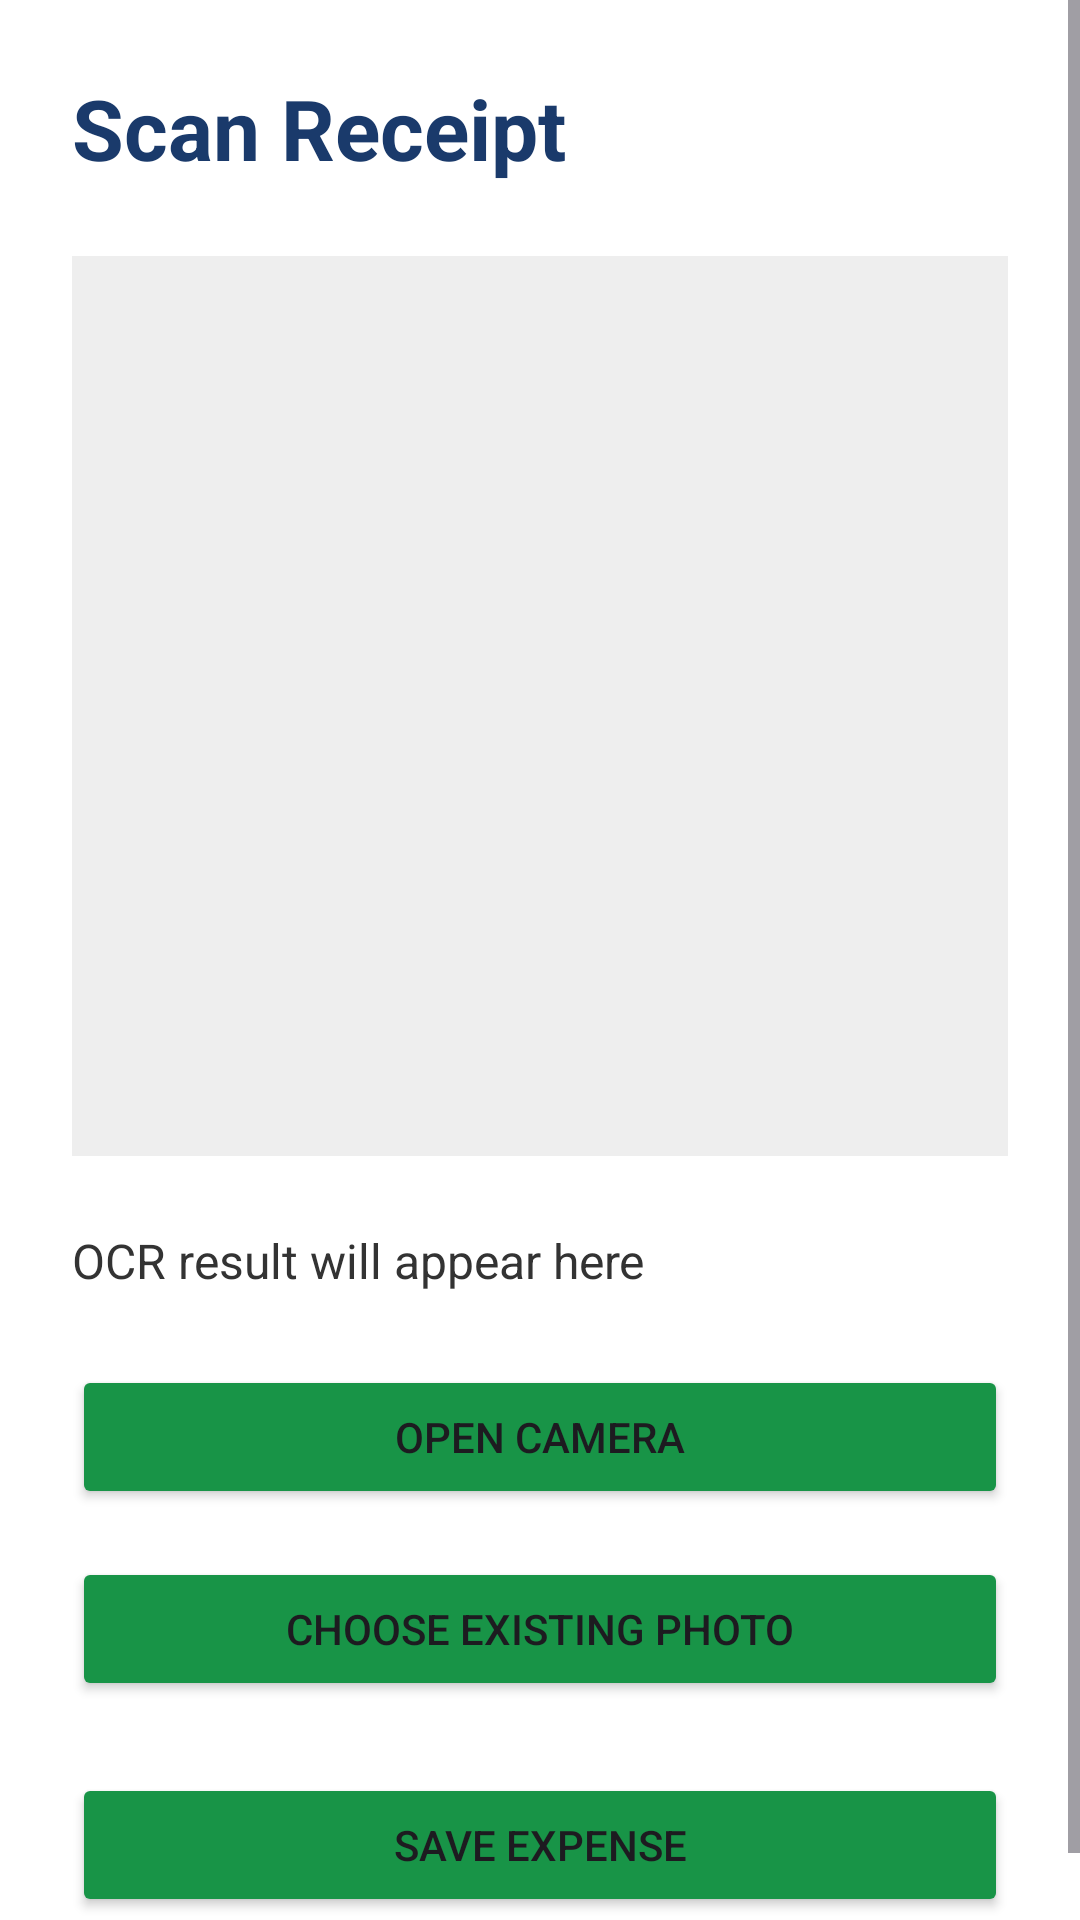

Layout XML and referenced resources for this Android screen:
<!-- AndroidManifest.xml: application theme Theme.SpendVision -->
<!-- res/layout/activity_scan_receipt.xml -->
<?xml version="1.0" encoding="utf-8"?>
<ScrollView xmlns:android="http://schemas.android.com/apk/res/android"
    android:layout_width="match_parent"
    android:layout_height="match_parent"
    android:background="#FFFFFF">

    <LinearLayout
        android:layout_width="match_parent"
        android:layout_height="wrap_content"
        android:orientation="vertical"
        android:padding="24dp">

        <TextView
            android:layout_width="wrap_content"
            android:layout_height="wrap_content"
            android:text="Scan Receipt"
            android:textSize="28sp"
            android:textStyle="bold"
            android:textColor="#1A3A6B" />





        <ImageView
            android:id="@+id/receiptPreview"
            android:layout_width="match_parent"
            android:layout_height="300dp"
            android:layout_marginTop="24dp"
            android:background="#EEEEEE"
            android:scaleType="fitCenter" />

        <TextView
            android:id="@+id/extractedTextView"
            android:layout_width="match_parent"
            android:layout_height="wrap_content"
            android:layout_marginTop="24dp"
            android:text="OCR result will appear here"
            android:textColor="#333333"
            android:textSize="16sp" />
        <Button
            android:id="@+id/openCameraBtn"
            android:layout_width="match_parent"
            android:layout_height="wrap_content"
            android:layout_marginTop="24dp"
            android:text="Open Camera"
            android:backgroundTint="#189447"
            />

        <Button
            android:id="@+id/choosePhotoBtn"
            android:layout_width="match_parent"
            android:layout_height="wrap_content"
            android:layout_marginTop="16dp"
            android:text="Choose Existing Photo"
            android:backgroundTint="#189447"
            />

        <Button
            android:id="@+id/saveExpenseBtn"
            android:layout_width="match_parent"
            android:layout_height="wrap_content"
            android:layout_marginTop="24dp"
            android:text="Save Expense"
            android:backgroundTint="#189447"
            />

    </LinearLayout>

</ScrollView>
<!-- resources referenced by this layout -->
<resources>
  <style name="Theme.SpendVision" parent="Base.Theme.SpendVision" />
  <style name="Base.Theme.SpendVision" parent="Theme.Material3.DayNight.NoActionBar">
          
          
      </style>
</resources>
